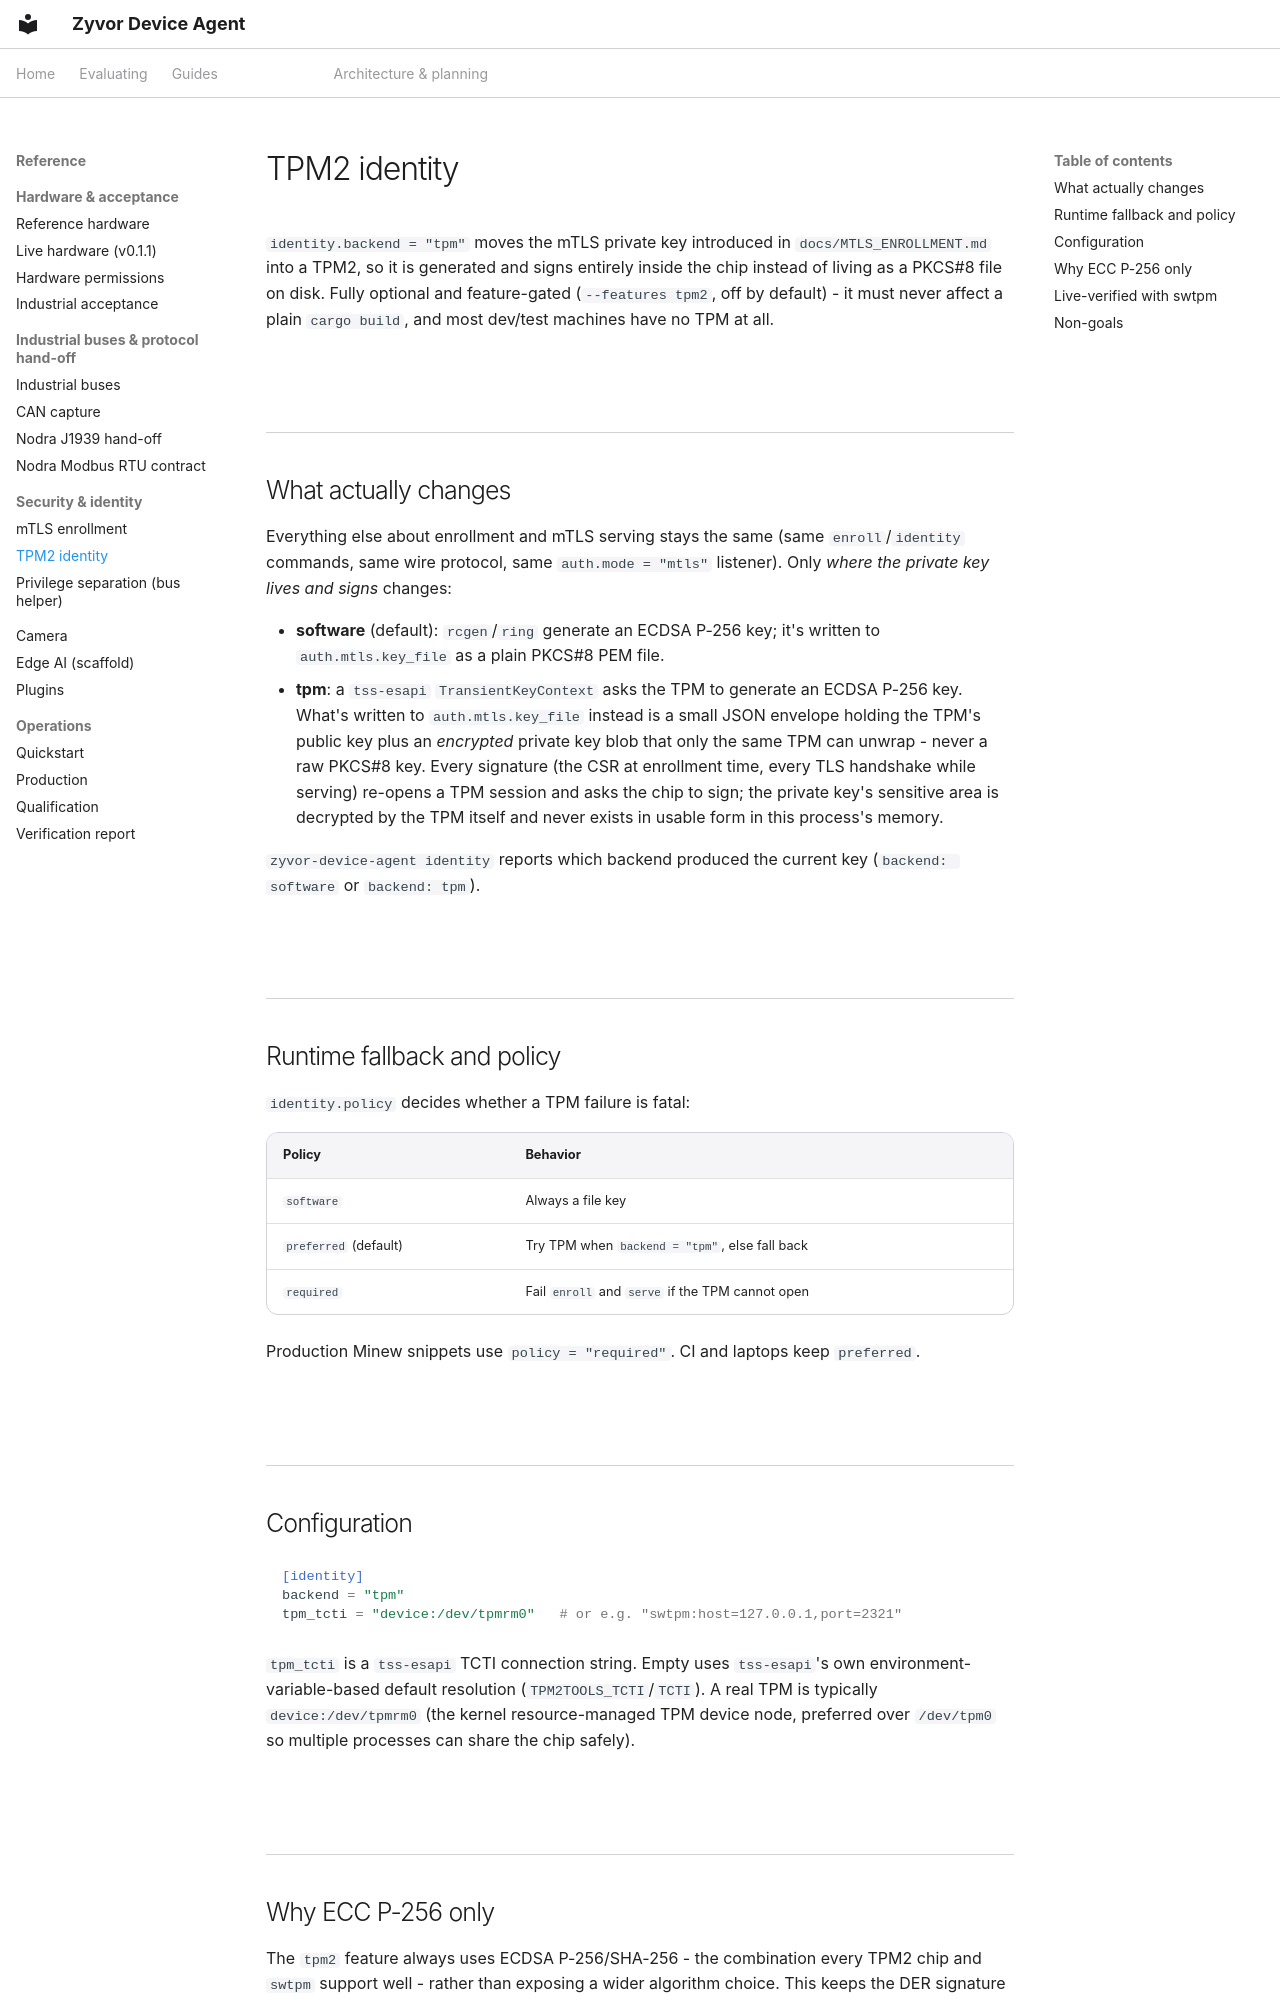

repository: zyvorai/zyvor-device-agent · page: TPM2_IDENTITY/index.html · generator: mkdocs

---
hero:
  eyebrow: TPM2 IDENTITY
  title: TPM2-backed mTLS identity (v0.1.4, optional)
---

`identity.backend = "tpm"` moves the mTLS private key introduced in
`docs/MTLS_ENROLLMENT.md` into a TPM2, so it is generated and signs entirely
inside the chip instead of living as a PKCS#8 file on disk. Fully optional
and feature-gated (`--features tpm2`, off by default) - it must never affect
a plain `cargo build`, and most dev/test machines have no TPM at all.

## What actually changes

Everything else about enrollment and mTLS serving stays the same (same
`enroll`/`identity` commands, same wire protocol, same `auth.mode = "mtls"`
listener). Only *where the private key lives and signs* changes:

- **software** (default): `rcgen`/`ring` generate an ECDSA P-256 key; it's
  written to `auth.mtls.key_file` as a plain PKCS#8 PEM file.
- **tpm**: a `tss-esapi` `TransientKeyContext` asks the TPM to generate an
  ECDSA P-256 key. What's written to `auth.mtls.key_file` instead is a small
  JSON envelope holding the TPM's public key plus an *encrypted* private key
  blob that only the same TPM can unwrap - never a raw PKCS#8 key. Every
  signature (the CSR at enrollment time, every TLS handshake while serving)
  re-opens a TPM session and asks the chip to sign; the private key's
  sensitive area is decrypted by the TPM itself and never exists in usable
  form in this process's memory.

`zyvor-device-agent identity` reports which backend produced the current
key (`backend: software` or `backend: tpm`).

## Runtime fallback and policy

`identity.policy` decides whether a TPM failure is fatal:

| Policy | Behavior |
|---|---|
| `software` | Always a file key |
| `preferred` (default) | Try TPM when `backend = "tpm"`, else fall back |
| `required` | Fail `enroll` and `serve` if the TPM cannot open |

Production Minew snippets use `policy = "required"`. CI and laptops keep
`preferred`.

## Configuration

```toml
[identity]
backend = "tpm"
tpm_tcti = "device:/dev/tpmrm0"   # or e.g. "swtpm:host=127.0.0.1,port=2321"
```

`tpm_tcti` is a `tss-esapi` TCTI connection string. Empty uses
`tss-esapi`'s own environment-variable-based default resolution
(`TPM2TOOLS_TCTI`/`TCTI`). A real TPM is typically `device:/dev/tpmrm0`
(the kernel resource-managed TPM device node, preferred over `/dev/tpm0`
so multiple processes can share the chip safely).
